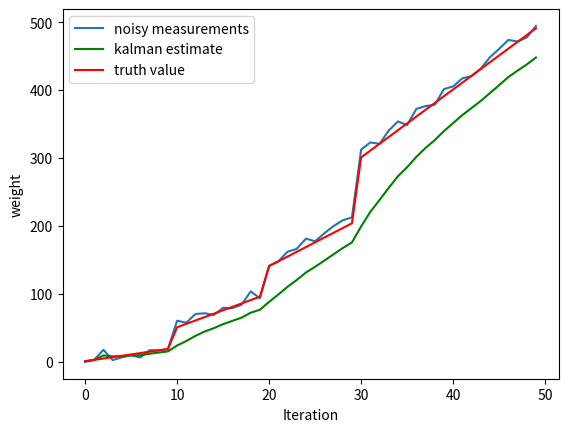

Reproduce this figure in Python.

##################################
# 估计轨迹
# 基本的卡尔曼滤波只能对线性的轨迹进行滤波！！！
# 非线性的轨迹需要用扩展卡尔曼滤波（EKF）
##################################

import matplotlib.pyplot as plt
import math
import random
import numpy as np

LINEAR = False

a = []
b = []
c = []
for i in range(0, 50):
    a.append(i)
    if LINEAR == True:
        b.append(2 * i + 1);
        err = 10 * (random.random() - 0.5) + 3
        c.append(2 * i + 1 + err)
    else:
        if i < 10:
            b.append(2 * i + 1);
            err = 20 * (random.random() - 0.5) + 3
            c.append(2 * i + 1 + err)
        elif i >= 10 and i < 20:
            b.append(5 * i + 1);
            err = 20 * (random.random() - 0.5) + 3
            c.append(5 * i + 1 + err)
        elif i >= 20 and i < 30:
            b.append(7 * i + 1);
            err = 20 * (random.random() - 0.5) + 3
            c.append(7 * i + 1 + err)
        else:
            b.append(10 * i + 1);
            err = 20 * (random.random() - 0.5) + 3
            c.append(10 * i + 1 + err)


za = np.array(a)
zb = np.array(b)
zx = np.array(c)

# intial parameters
A = 1
B = 1
u_k = 1
Q = 0.018
H = 1
R = 0.542
# allocate space for arrays
sz = 50
xhat = np.zeros(sz)      # a posteri estimate of x
Px = np.zeros(sz)         # a posteri error estimate
Py = np.zeros(sz)
xhatminus = np.zeros(sz) # a priori estimate of x
PminusX = np.zeros(sz)    # a priori error estimate
Kx = np.zeros(sz)         # gain or blending factor


# intial guesses
xhat[0] = 1 #设为真实值
Px[0] = 1.0
Py[0] = 1.0

for k in range(1, sz):
    # time update
    xhatminus[k] = A * xhat[k-1] + B * u_k  # X(k|k-1) = AX(k-1|k-1) + BU(k) + W(k),A=1,BU(k) = 0

    PminusX[k] = A * Px[k-1] * A + Q          # P(k|k-1) = AP(k-1|k-1)A' + Q(k) ,A=1

    # measurement update
    Kx[k] = PminusX[k] * H / (H * PminusX[k] * H + R )       #Kg(k)=P(k|k-1)H'/[HP(k|k-1)H' + R],H=1

    xhat[k] = xhatminus[k] + Kx[k] * (zx[k] - xhatminus[k]) #X(k|k) = X(k|k-1) + Kg(k)[Z(k) - HX(k|k-1)], H=1

    Px[k] = (1 - Kx[k]) * PminusX[k]                         #P(k|k) = (1 - Kg(k)H)P(k|k-1), H=1

plt.figure()
plt.plot(za, zx, label='noisy measurements')                #测量值
plt.plot(za, xhat, color = 'g', label='kalman estimate')    #过滤后的值
plt.plot(za, zb, color='r',label='truth value')             #系统值
plt.legend()
plt.xlabel('Iteration')
plt.ylabel('weight')
plt.show()
